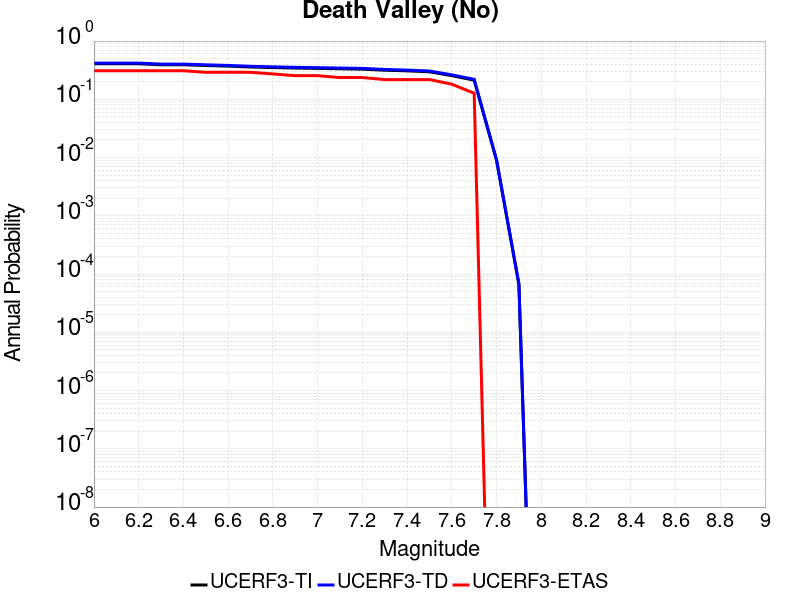

Data behind this chart, as committed beside it:
Magnitude, UCERF3-TI Prob, UCERF3-TD Prob, UCERF3-ETAS Prob
6.0, 0.4077, 0.4184, 0.3091
6.1, 0.4077, 0.4184, 0.3091
6.2, 0.4077, 0.4184, 0.3091
6.3, 0.3917, 0.4022, 0.3091
6.4, 0.3917, 0.4022, 0.3091
6.5, 0.3807, 0.3911, 0.2909
6.6, 0.3714, 0.3817, 0.2909
6.7, 0.3587, 0.3689, 0.2909
6.8, 0.3506, 0.3607, 0.2727
6.9, 0.3439, 0.354, 0.2545
7.0, 0.3394, 0.3495, 0.2545
7.1, 0.3344, 0.3444, 0.2364
7.2, 0.3295, 0.3394, 0.2364
7.3, 0.316, 0.3256, 0.2182
7.4, 0.3081, 0.3175, 0.2182
7.5, 0.2969, 0.3061, 0.2182
7.6, 0.2549, 0.2631, 0.1818
7.7, 0.2132, 0.2204, 0.1273
7.8, 0.008983, 0.009127, 0.0
7.9, 6.676333E-5, 6.761812E-5, 0.0
